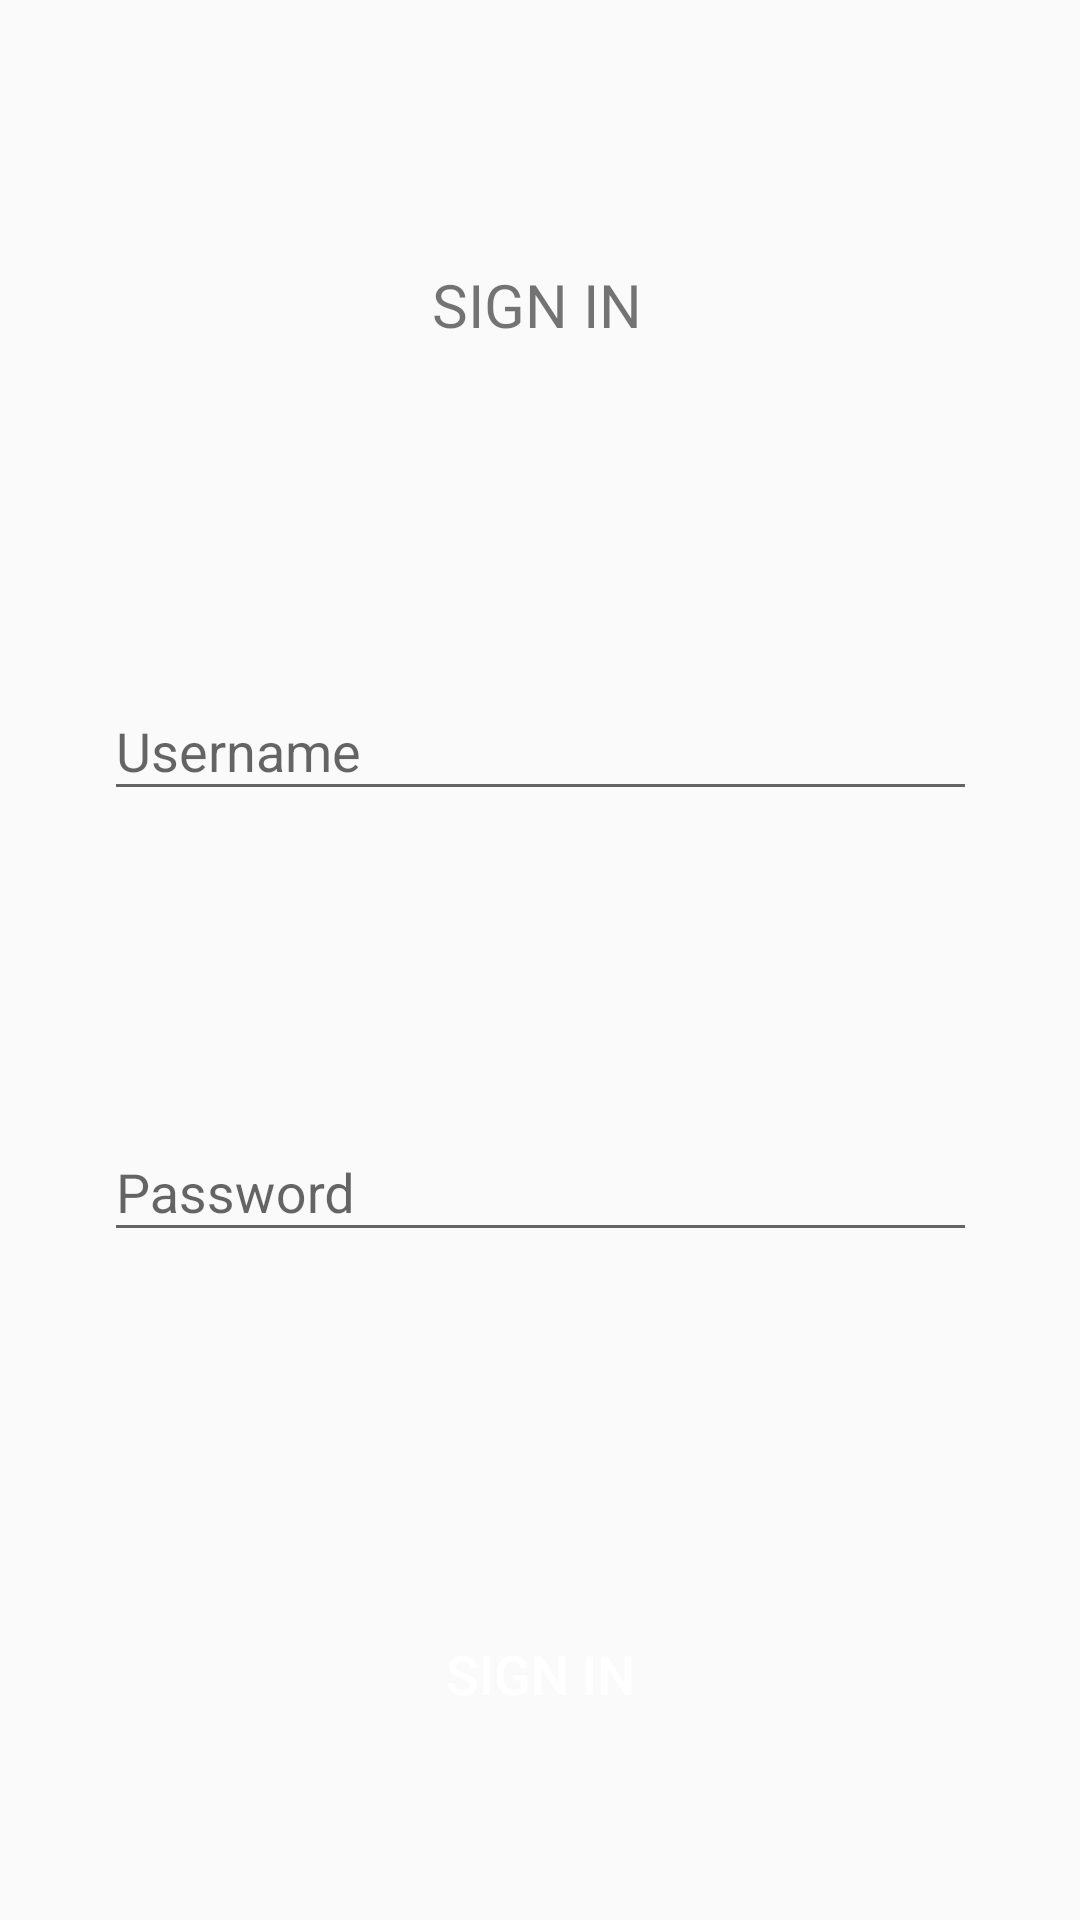

The Android layout XML behind this screen, and the referenced resources:
<!-- AndroidManifest.xml: application theme Theme.AnhAnh -->
<!-- res/layout/activity_login.xml -->
<?xml version="1.0" encoding="utf-8"?>
<androidx.constraintlayout.widget.ConstraintLayout xmlns:android="http://schemas.android.com/apk/res/android"
    xmlns:app="http://schemas.android.com/apk/res-auto"
    xmlns:tools="http://schemas.android.com/tools"
    android:layout_width="match_parent"
    android:layout_height="match_parent"
    android:background="@drawable/background"
    tools:context=".LoginActivity">

    <Button
        android:id="@+id/btnLogin"
        android:layout_width="251dp"
        android:layout_height="52dp"
        android:layout_marginTop="100dp"
        android:background="@drawable/btn_custom_signin"
        android:text="SIGN IN"
        android:textColor="#FFFFFF"
        android:textSize="18sp"
        app:layout_constraintEnd_toEndOf="@+id/text123"
        app:layout_constraintStart_toStartOf="@+id/text123"
        app:layout_constraintTop_toBottomOf="@+id/text123" />

    <com.google.android.material.textfield.TextInputLayout
        android:id="@+id/text123"
        android:layout_width="291dp"
        android:layout_height="67dp"
        android:layout_marginTop="80dp"
        app:layout_constraintEnd_toEndOf="@+id/text12"
        app:layout_constraintStart_toStartOf="@+id/text12"
        app:layout_constraintTop_toBottomOf="@+id/text12">

        <EditText
            android:id="@+id/tvPassword"
            android:layout_width="match_parent"
            android:layout_height="wrap_content"
            android:layout_marginTop="76dp"
            android:ems="10"
            android:hint="Password"
            android:inputType="textEmailAddress"
            app:layout_constraintEnd_toEndOf="@+id/imageView6"
            app:layout_constraintHorizontal_bias="0.0"
            app:layout_constraintStart_toStartOf="@+id/imageView4"
            app:layout_constraintTop_toBottomOf="@+id/imageView6" />
    </com.google.android.material.textfield.TextInputLayout>

    <TextView
        android:id="@+id/textView2"
        android:layout_width="wrap_content"
        android:layout_height="30dp"
        android:layout_marginTop="88dp"
        android:text="SIGN IN"
        android:textSize="20sp"
        app:layout_constraintEnd_toEndOf="parent"
        app:layout_constraintHorizontal_bias="0.497"
        app:layout_constraintStart_toStartOf="parent"
        app:layout_constraintTop_toTopOf="parent" />

    <com.google.android.material.textfield.TextInputLayout
        android:id="@+id/text12"
        android:layout_width="291dp"
        android:layout_height="67dp"
        android:layout_marginTop="100dp"
        app:layout_constraintEnd_toEndOf="parent"
        app:layout_constraintStart_toStartOf="parent"
        app:layout_constraintTop_toBottomOf="@+id/textView2">

        <EditText
            android:id="@+id/tvUserName"
            android:layout_width="match_parent"
            android:layout_height="wrap_content"
            android:layout_marginTop="76dp"
            android:ems="10"
            android:hint="Username"
            android:inputType="textEmailAddress"
            app:layout_constraintEnd_toEndOf="@+id/imageView6"
            app:layout_constraintHorizontal_bias="0.0"
            app:layout_constraintStart_toStartOf="@+id/imageView4"
            app:layout_constraintTop_toBottomOf="@+id/imageView6" />
    </com.google.android.material.textfield.TextInputLayout>
</androidx.constraintlayout.widget.ConstraintLayout>
<!-- resources referenced by this layout -->
<resources>
  <style name="Theme.AnhAnh" parent="Theme.AppCompat.DayNight.NoActionBar">
          
          <item name="colorPrimary">@color/purple_500</item>
          <item name="colorPrimaryVariant">@color/purple_700</item>
          <item name="colorOnPrimary">@color/white</item>
          
          <item name="colorSecondary">@color/teal_200</item>
          <item name="colorSecondaryVariant">@color/teal_700</item>
          <item name="colorOnSecondary">@color/black</item>
          
          <item name="android:statusBarColor" tools:targetApi="l">?attr/colorPrimaryVariant</item>
          
      </style>
  <!-- not gathered from this repository: default colours our renderer supplied (Android Studio template values) -->
  <color name="purple_500">#FF6200EE</color>
  <color name="purple_700">#FF3700B3</color>
  <color name="teal_200">#FF03DAC5</color>
  <color name="teal_700">#FF018786</color>
  <color name="black">#FF000000</color>
  <color name="white">#FFFFFFFF</color>
</resources>
